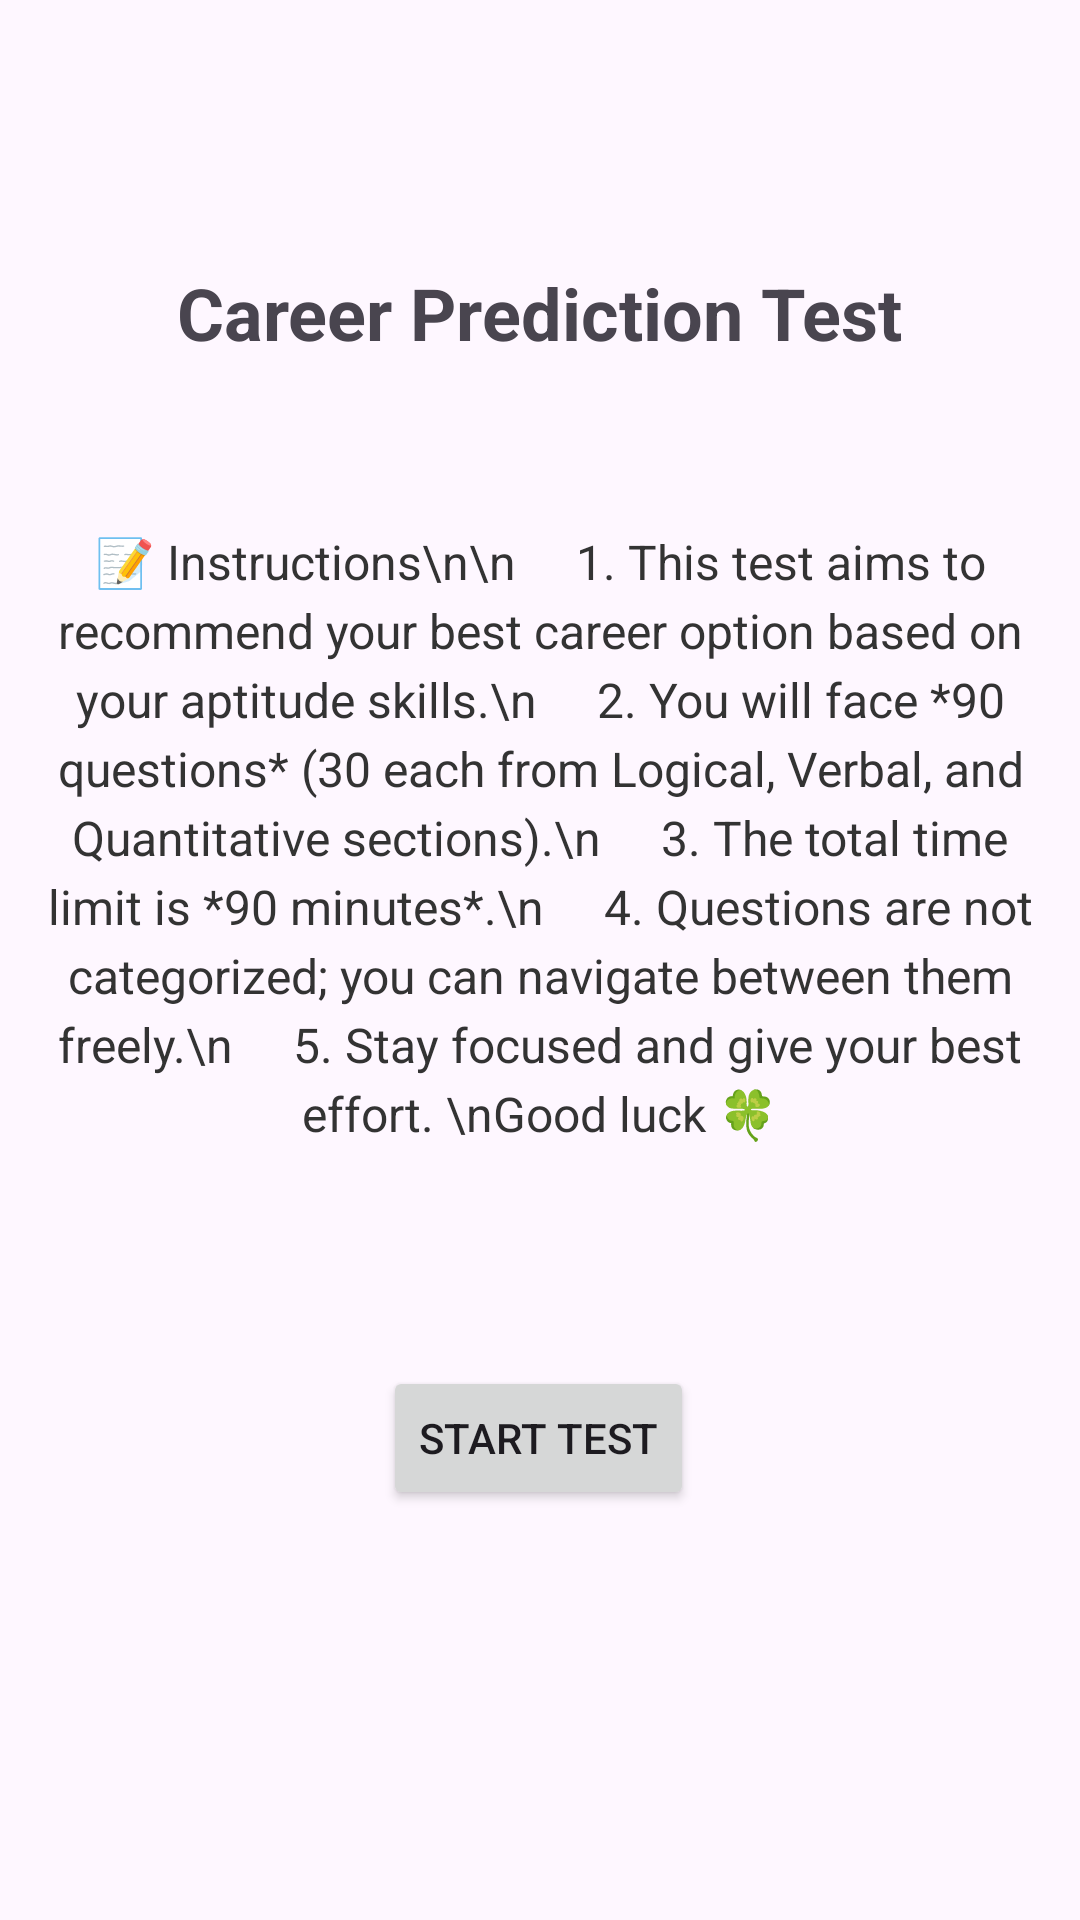

Android layout source for this screen:
<!-- AndroidManifest.xml: application theme Theme.Aptitude -->
<!-- res/layout/activity_test_selectss.xml -->
<?xml version="1.0" encoding="utf-8"?>
<androidx.constraintlayout.widget.ConstraintLayout xmlns:android="http://schemas.android.com/apk/res/android"
    xmlns:app="http://schemas.android.com/apk/res-auto"
    xmlns:tools="http://schemas.android.com/tools"
    android:id="@+id/main"
    android:layout_width="match_parent"
    android:layout_height="match_parent"
    tools:context=".test_selectss">


    <TextView
        android:id="@+id/heading"
        android:layout_width="wrap_content"
        android:layout_height="wrap_content"
        android:layout_marginTop="88dp"
        android:text="Career Prediction Test"
        android:textSize="24dp"


        android:textStyle="bold"
        app:layout_constraintEnd_toEndOf="parent"
        app:layout_constraintStart_toStartOf="parent"
        app:layout_constraintTop_toTopOf="parent" />

    <Button
        android:id="@+id/start"
        android:layout_width="wrap_content"
        android:layout_height="wrap_content"

        android:layout_marginTop="68dp"
        android:text="Start Test"
        app:layout_constraintEnd_toEndOf="parent"
        app:layout_constraintHorizontal_bias="0.498"
        app:layout_constraintStart_toStartOf="parent"
        app:layout_constraintTop_toBottomOf="@+id/textView13" />

    <TextView
        android:id="@+id/textView13"
        android:layout_width="333dp"
        android:layout_height="211dp"
        android:layout_marginTop="56dp"
        android:text="📝 Instructions\n\n
    1. This test aims to recommend your best career option based on your aptitude skills.\n
    2. You will face *90 questions* (30 each from Logical, Verbal, and Quantitative sections).\n
    3. The total time limit is *90 minutes*.\n
    4. Questions are not categorized; you can navigate between them freely.\n
    5. Stay focused and give your best effort. \nGood luck 🍀"
        android:textSize="16sp"
        android:textColor="#333333"
        android:textAlignment="center"
        android:lineSpacingExtra="4dp"
        app:layout_constraintEnd_toEndOf="parent"
        app:layout_constraintHorizontal_bias="0.5"
        app:layout_constraintStart_toStartOf="parent"
        app:layout_constraintTop_toBottomOf="@+id/heading" />

</androidx.constraintlayout.widget.ConstraintLayout>
<!-- resources referenced by this layout -->
<resources>
  <style name="Theme.Aptitude" parent="Base.Theme.Aptitude" />
  <style name="Base.Theme.Aptitude" parent="Theme.Material3.DayNight.NoActionBar">
          
          
      </style>
</resources>
